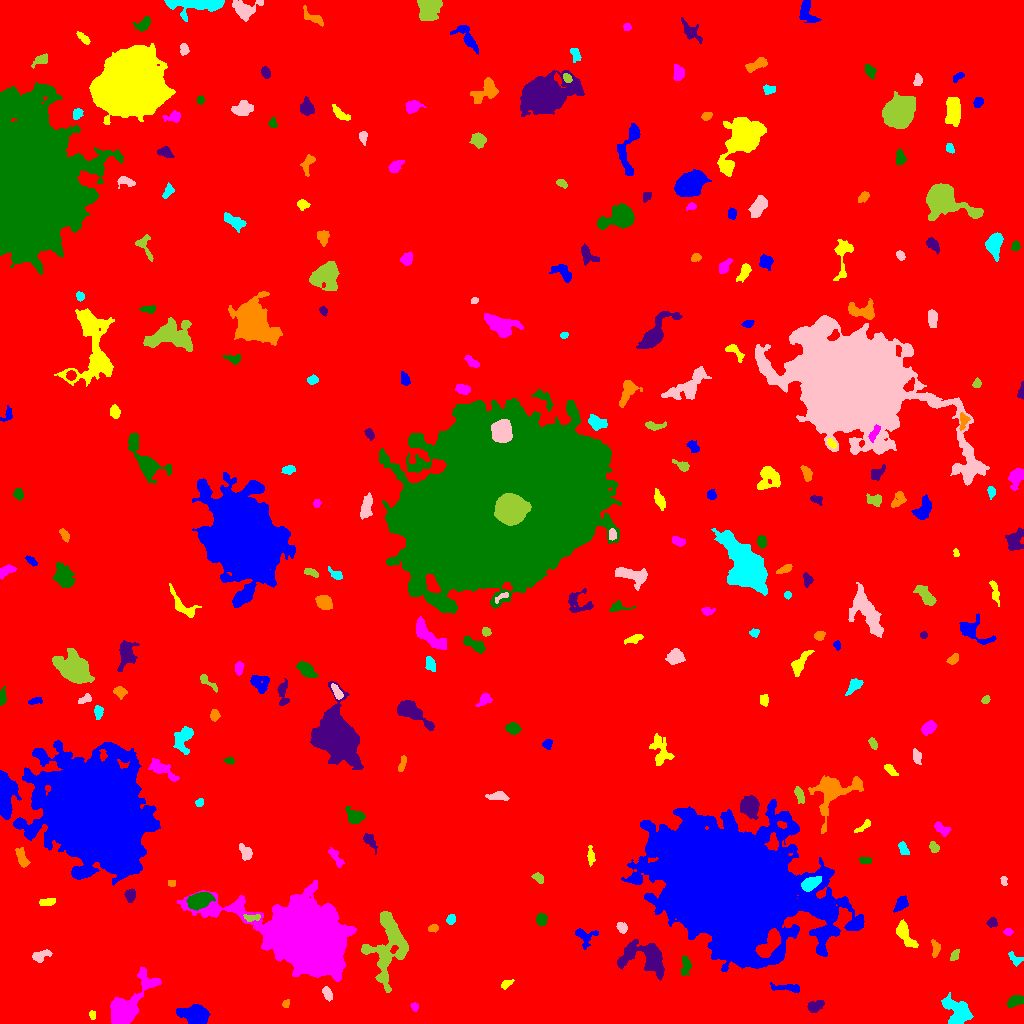

Values plotted in this chart, from the file beside it:
ID, X, Y, A, B, theta, total_flux, mu_max, mu_median, mu_mean, R_fwhm, R_e, R10, R90, x_start, x_end, y_start, y_end, area, greylevel
0, 518.9, 507.5, 301, 292.8, -0.762, 2603362, 17.0, 3.0, 2.983, 68.08, 255.2, 97.34, 410.8, 0, 1023, 0, 1023, 872875, 2.983
1, 196, 7.357, 5.875, 4.247, -0.2502, 3011, 18.0, 5.0, 6.247, 6.979, 5.809, 2.394, 9.575, 176, 210, 0, 19, 482, 13.25
2, 91.97, 8.523, 2.144, 1.373, -1.32, 155.0, 6.0, 2.0, 2.719, 2.985, 2.185, 0.7979, 3.432, 89, 95, 4, 13, 57, 9.719
3, 414.4, 16.85, 1.974, 1.77, -1.363, 169.0, 6.0, 3.0, 2.683, 3.192, 2.326, 0.7979, 3.7, 410, 418, 12, 21, 63, 9.683
4, 1015, 22.31, 4.334, 2.353, 0.4491, 454.0, 5.0, 3.0, 2.752, 5.585, 4.029, 1.693, 6.103, 1007, 1023, 16, 28, 165, 9.752
5, 814.2, 17.01, 3.815, 2.587, 0.3791, 383.0, 5.0, 2.0, 2.307, 4.787, 3.868, 1.493, 6.024, 807, 824, 11, 23, 166, 9.307
6, 285.8, 20.21, 2.172, 1.546, 0.832, 119.0, 4.0, 2.0, 2.088, 3.432, 2.326, 0.7979, 3.656, 282, 289, 16, 24, 57, 9.088
7, 957.5, 12.76, 8.469, 5.186, -0.7118, 1959, 8.0, 3.0, 3.731, 9.027, 7.334, 2.932, 11.45, 941, 973, 0, 31, 525, 9.731
8, 327.2, 30.07, 3.623, 1.83, -1.197, 271.0, 5.0, 2.0, 2.316, 4.222, 3.29, 1.262, 4.951, 322, 332, 22, 37, 117, 9.316
9, 388.1, 77.66, 19.47, 8.929, 1.453, 5690, 13.0, 4.0, 4.377, 8.74, 11.1, 4.107, 17.68, 361, 408, 31, 112, 1300, 10.38
10, 886.9, 38.27, 6.952, 4.612, 0.7849, 2496, 19.0, 5.0, 5.534, 4.549, 5.997, 2.185, 10.08, 864, 898, 27, 54, 451, 11.53
11, 789.7, 35.49, 7.635, 1.723, -0.1183, 290.0, 4.0, 1.0, 1.576, 5.078, 3.742, 1.493, 6.257, 770, 799, 31, 41, 184, 8.576
12, 506.3, 39.46, 3.298, 1.653, 0.5513, 164.0, 4.0, 2.0, 1.885, 4.029, 2.821, 1.128, 4.549, 501, 514, 34, 44, 87, 8.885
13, 126.2, 15.06, 13.01, 5.466, 0.918, 9563, 43.0, 5.0, 9.64, 6.676, 7.225, 2.706, 13.74, 110, 161, 0, 56, 992, 15.64
14, 685.5, 57.11, 5.002, 2.079, 1.506, 339.0, 6.0, 2.0, 2.119, 4.146, 3.7, 1.382, 6.103, 681, 691, 48, 68, 160, 12.12
15, 647.8, 65.12, 12.01, 7.79, -0.2162, 3399, 12.0, 3.0, 3.929, 8.667, 8.137, 3.141, 13.69, 617, 664, 43, 84, 865, 10.93
16, 935.6, 75.06, 4.09, 2.007, -1.558, 314.0, 5.0, 2.5, 2.574, 4.406, 3.385, 1.382, 5.293, 931, 940, 66, 84, 122, 10.57
17, 1015, 64.53, 4.288, 2.28, -0.6437, 188.0, 4.0, 2.0, 1.58, 4.618, 3.568, 1.128, 5.323, 1008, 1023, 57, 72, 119, 8.58
18, 40.27, 67.76, 4.846, 2.537, 0.3631, 272.0, 4.0, 2.0, 1.648, 5.262, 4.029, 1.596, 6.308, 32, 52, 61, 74, 165, 9.648
19, 954.7, 67.96, 2.979, 1.831, 1.088, 165.0, 3.0, 2.0, 1.875, 4.184, 2.932, 1.262, 4.406, 950, 959, 63, 74, 88, 8.875
20, 986.7, 77.66, 2.378, 1.36, 0.04577, 191.0, 7.0, 2.0, 2.938, 2.821, 2.185, 0.7979, 3.523, 981, 991, 73, 80, 65, 9.938
21, 583.5, 87.4, 5.569, 4.569, -0.6309, 363.0, 5.0, 1.0, 1.643, 4.068, 3.868, 1.493, 6.77, 575, 598, 74, 95, 221, 8.643
22, 904.6, 89.42, 7.82, 2.85, -1.004, 785.0, 7.0, 2.0, 2.625, 5.202, 5.14, 1.954, 8.156, 896, 918, 76, 104, 299, 9.625
23, 1008, 91.5, 1.816, 1.555, 0.0, 72.0, 3.0, 1.0, 1.143, 2.646, 2.111, 0.7979, 3.385, 1003, 1013, 88, 95, 63, 9.143
24, 540.9, 104.1, 2.647, 2.395, -1.313, 254.0, 5.0, 2.0, 2.016, 3.7, 3.241, 1.262, 5.171, 536, 547, 97, 110, 126, 9.016
25, 991.7, 100.7, 2.464, 2.047, 0.2068, 219.0, 5.0, 2.0, 2.407, 3.656, 2.821, 1.128, 4.406, 986, 997, 96, 106, 91, 9.407
26, 432.9, 95.21, 2.425, 1.699, 0.1833, 190.0, 5.0, 3.0, 2.533, 3.478, 2.646, 0.9772, 4.068, 428, 438, 91, 99, 75, 9.533
27, 450.9, 104.5, 2.248, 1.859, 1.18, 258.0, 7.0, 3.0, 3.0, 3.385, 2.646, 0.9772, 4.068, 446, 455, 99, 109, 86, 11.0
28, 621.9, 95.9, 2.713, 2.185, -0.9101, 297.0, 6.0, 3.0, 2.856, 4.222, 3.141, 1.262, 4.918, 616, 627, 90, 101, 104, 10.86
29, 252.8, 105.8, 4.519, 1.639, 0.08402, 213.0, 5.0, 2.0, 2.048, 2.985, 2.985, 1.128, 4.82, 243, 260, 102, 109, 104, 14.05
30, 950.8, 107.1, 6.931, 2.692, -0.9611, 716.0, 10.0, 3.0, 3.635, 3.949, 4.442, 1.596, 6.933, 943, 961, 95, 116, 197, 9.635
31, 900.9, 120.3, 4.17, 2.406, 0.9936, 417.0, 7.0, 2.0, 2.527, 3.523, 3.742, 1.382, 6.129, 893, 908, 111, 128, 165, 9.527
32, 47.01, 121.5, 4.566, 1.76, 0.1572, 182.0, 3.0, 1.0, 1.556, 4.029, 3.432, 1.382, 5.528, 39, 55, 118, 125, 117, 8.556
33, 307.2, 86.61, 16.96, 12.82, -0.4476, 219453, 249.0, 12.0, 34.1, 11.83, 15.25, 5.441, 29.58, 177, 356, 42, 143, 6435, 40.1
34, 199.6, 123.2, 5.835, 3.355, 0.3043, 2745, 17.0, 7.0, 7.5, 6.358, 5.585, 2.326, 9.097, 186, 215, 113, 131, 366, 16.5
35, 130, 128, 3.109, 2.247, 1.422, 407.0, 7.0, 3.0, 3.23, 4.146, 3.338, 1.382, 5.293, 124, 135, 121, 135, 126, 11.23
36, 171.8, 140.5, 1.982, 1.596, 0.14, 129.0, 4.0, 3.0, 2.434, 3.656, 2.394, 0.9772, 3.478, 168, 175, 137, 143, 53, 11.43
37, 810.2, 139.9, 4.59, 2.615, 0.453, 1283, 12.0, 5.0, 5.677, 5.971, 4.406, 1.784, 6.887, 801, 821, 132, 147, 226, 23.68
38, 1004, 142.2, 2.276, 1.486, -1.422, 91.0, 3.0, 2.0, 1.517, 3.141, 2.326, 0.9772, 3.523, 1000, 1007, 138, 147, 60, 10.52
39, 538.6, 145.4, 2.912, 1.699, -0.7916, 156.0, 4.0, 1.0, 1.608, 3.868, 2.764, 0.9772, 4.37, 531, 543, 140, 151, 97, 11.61
40, 329.2, 146.1, 2.651, 2.288, 1.404, 405.0, 9.0, 3.0, 3.522, 3.29, 3.09, 1.128, 4.983, 324, 334, 140, 152, 115, 12.52
41, 729.3, 135.2, 29.72, 22.7, -0.4402, 624771, 250.0, 11.0, 30.48, 18.84, 26.82, 9.15, 56.17, 621, 864, 52, 224, 20497, 35.48
42, 590.7, 167.6, 4.494, 1.501, -1.495, 206.0, 4.0, 2.0, 1.791, 4.583, 3.141, 1.262, 5.046, 587, 595, 157, 178, 115, 8.791
43, 335.6, 166.7, 6.145, 2.089, -0.9797, 292.0, 4.0, 2.0, 1.934, 5.14, 3.7, 1.493, 6.129, 328, 344, 156, 176, 151, 9.934
44, 865.7, 162.8, 3.074, 1.697, -0.006118, 174.0, 4.0, 2.0, 2.071, 4.406, 2.877, 1.128, 4.406, 858, 871, 160, 166, 84, 9.071
45, 368.7, 184.1, 3.061, 2.183, -0.7818, 319.0, 8.0, 2.0, 2.141, 3.432, 3.141, 1.128, 5.078, 363, 377, 169, 190, 149, 10.14
46, 21.81, 165.5, 5.415, 2.18, -1.175, 549.0, 7.0, 3.0, 3.084, 4.754, 4.029, 1.596, 6.333, 15, 30, 156, 176, 178, 11.08
47, 903.1, 175, 3.672, 1.796, -1.035, 285.0, 6.0, 2.0, 2.522, 4.184, 3.192, 1.262, 4.951, 898, 909, 169, 182, 113, 9.522
48, 245.8, 170.3, 3.896, 2.615, -1.095, 333.0, 5.0, 2.0, 2.068, 4.478, 3.868, 1.493, 5.89, 239, 252, 163, 180, 161, 9.068
49, 933.8, 176.3, 2.601, 1.955, -1.088, 251.0, 7.0, 2.0, 2.615, 2.932, 2.821, 0.9772, 4.549, 929, 939, 171, 182, 96, 9.615
50, 550.5, 168.5, 18.8, 5.619, 0.0845, 4405, 11.0, 4.0, 4.121, 8.885, 10.01, 3.785, 15.94, 512, 579, 152, 183, 1069, 10.12
51, 95.78, 210.4, 20.42, 18.06, -0.8531, 425579, 249.0, 11.0, 34.24, 16.47, 21.34, 7.59, 40.85, 13, 160, 138, 283, 12429, 40.24
52, 863.5, 197.3, 5.255, 1.646, 0.662, 270.0, 5.0, 3.0, 2.571, 4.107, 3.478, 1.262, 5.171, 854, 870, 191, 204, 105, 8.571
53, 941.9, 194.3, 4.251, 2.255, -0.608, 402.0, 6.0, 3.0, 2.753, 5.015, 3.785, 1.493, 5.836, 934, 951, 187, 202, 146, 9.753
54, 354.4, 207.3, 4.328, 3.157, -0.4509, 739.0, 8.0, 3.0, 3.27, 5.293, 4.334, 1.693, 6.979, 345, 365, 200, 217, 226, 10.27
55, 749.6, 217.4, 4.52, 4.046, 1.444, 2382, 17.0, 6.0, 6.598, 6.206, 5.323, 2.111, 8.722, 740, 759, 204, 228, 361, 15.6
56, 831.9, 233.4, 10.72, 8.07, 0.5672, 3284, 15.0, 2.0, 3.723, 6.887, 7.334, 2.764, 13.33, 808, 863, 190, 248, 882, 11.72
57, 199.5, 220.5, 2.012, 1.627, 0.7944, 153.0, 6.0, 2.0, 2.354, 2.877, 2.185, 0.7979, 3.568, 195, 203, 217, 225, 65, 11.35
58, 498.7, 226.9, 4.987, 1.975, -0.07229, 336.0, 4.0, 2.0, 2.1, 5.781, 3.949, 1.596, 5.917, 485, 509, 223, 232, 160, 9.1
59, 799.2, 229.2, 4.392, 1.771, -1.209, 431.0, 7.0, 3.0, 3.315, 4.334, 3.523, 1.382, 5.47, 794, 804, 220, 237, 130, 14.32
... 222 more rows
